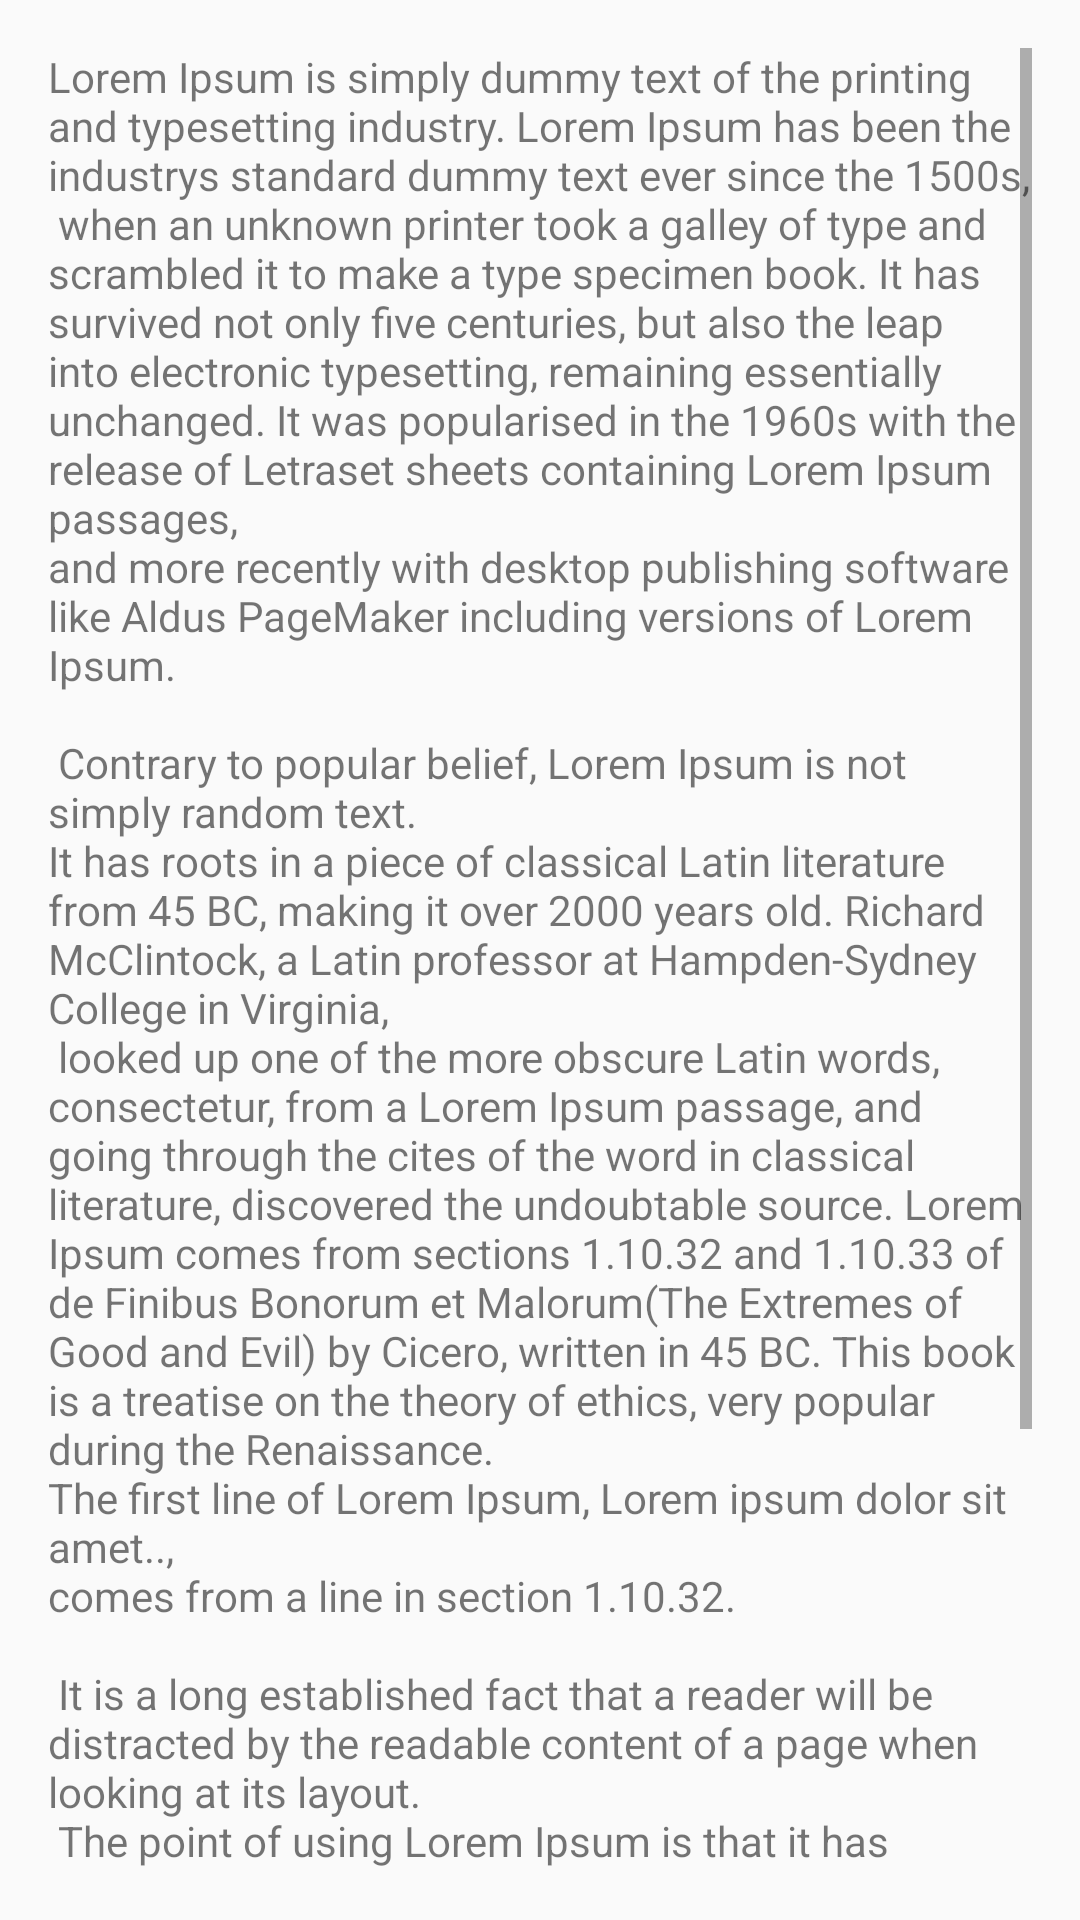

Android layout source for this screen:
<!-- AndroidManifest.xml: application theme AppTheme -->
<!-- res/layout/activity_help.xml -->
<RelativeLayout xmlns:android="http://schemas.android.com/apk/res/android"
                xmlns:tools="http://schemas.android.com/tools"
                android:layout_width="match_parent"
                android:layout_height="match_parent"
                android:paddingLeft="@dimen/activity_horizontal_margin"
                android:paddingRight="@dimen/activity_horizontal_margin"
                android:paddingTop="@dimen/activity_vertical_margin"
                android:paddingBottom="@dimen/activity_vertical_margin"
                tools:context="att.attendanceapp.Help">

    <ScrollView
        android:layout_width="wrap_content"
        android:layout_height="wrap_content"
        android:id="@+id/helpScrollView"
        android:layout_alignParentTop="true"
        android:layout_alignParentLeft="true"
        android:layout_alignParentStart="true">
        <TextView
            android:layout_width="wrap_content"
            android:layout_height="wrap_content" android:text="@string/helpText"/>
    </ScrollView>

</RelativeLayout>
<!-- resources referenced by this layout -->
<resources>
  <dimen name="activity_horizontal_margin">16dp</dimen>
  <dimen name="activity_vertical_margin">16dp</dimen>
  <string name="helpText">Lorem Ipsum is simply dummy text of the printing and typesetting industry. Lorem Ipsum has been the industrys standard dummy text ever since the 1500s,\n when an unknown printer took a galley of type and scrambled it to make a type specimen book. It has survived not only five centuries, but also the leap into electronic typesetting, remaining essentially unchanged. It was popularised in the 1960s with the release of Letraset sheets containing Lorem Ipsum passages, \nand more recently with desktop publishing software like Aldus PageMaker including versions of Lorem Ipsum.\n\n
          Contrary to popular belief, Lorem Ipsum is not simply random text. \nIt has roots in a piece of classical Latin literature from 45 BC, making it over 2000 years old. Richard McClintock, a Latin professor at Hampden-Sydney College in Virginia,\n looked up one of the more obscure Latin words, consectetur, from a Lorem Ipsum passage, and going through the cites of the word in classical literature, discovered the undoubtable source. Lorem Ipsum comes from sections 1.10.32 and 1.10.33 of "de Finibus Bonorum et Malorum" (The Extremes of Good and Evil) by Cicero, written in 45 BC. This book is a treatise on the theory of ethics, very popular during the Renaissance. \nThe first line of Lorem Ipsum, "Lorem ipsum dolor sit amet..", \ncomes from a line in section 1.10.32.\n\n
          It is a long established fact that a reader will be distracted by the readable content of a page when looking at its layout.\n The point of using Lorem Ipsum is that it has a more-or-less normal distribution of letters, as opposed to using Content here, content here, making it look like readable English.\n Many desktop publishing packages and web page editors now use Lorem Ipsum as their default model text, and a search for lorem ipsum will uncover many web sites still in their infancy. Various versions have evolved over the years, sometimes by accident, sometimes on purpose (injected humour and the like).\n\n
      </string>
  <style name="AppTheme" parent="Theme.AppCompat.Light.DarkActionBar">
          
          <item name="android:imageButtonStyle">@style/imgButton</item>
      </style>
  <style name="imgButton" parent="@android:style/Widget.Button">
          <item name="android:background">@drawable/image_button_global</item>
      </style>
  <!-- drawable image_button_global (drawable) -->
  <?xml version="1.0" encoding="utf-8"?>
  <shape
      xmlns:android="http://schemas.android.com/apk/res/android"
      android:shape="rectangle" >
      <solid
          android:color="@color/transparent"
          />
  
  </shape>
  <color name="transparent">#00000000</color>
</resources>
